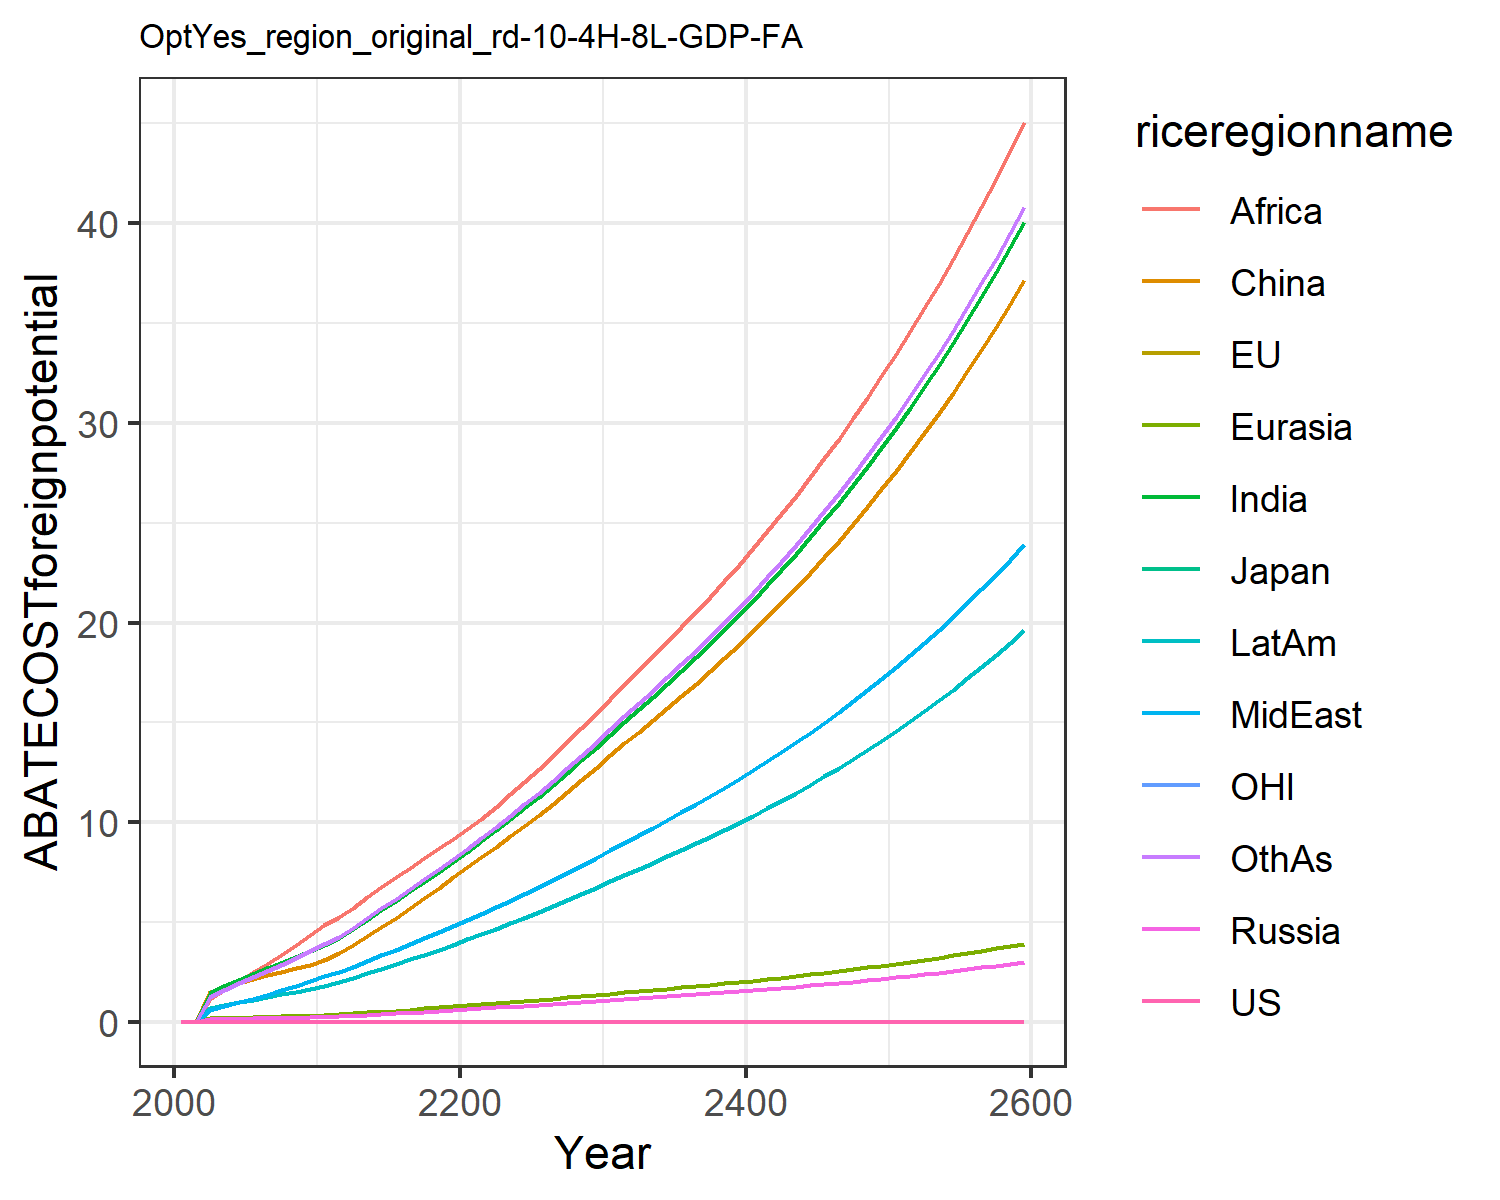

Values plotted in this chart, from the file beside it:
0.0, 0.0, 0.0, 0.0, 0.0, 0.0, 0.0, 0.0, 0.0, 0.0, 0.0, 0.0
0.0, 0.0, 0.0, 0.0008414, 0.0009619, 0.008463, 0.007641, 0.003045, 0.005771, 0.003764, 0.0, 0.006592
0.0, 0.0, 0.0, 0.1353, 0.1628, 1.477, 1.417, 0.5955, 1.163, 0.6831, 0.0, 1.242
0.0, 0.0, 0.0, 0.1515, 0.1907, 1.757, 1.788, 0.7928, 1.602, 0.8518, 0.0, 1.605
0.0, 0.0, 0.0, 0.1611, 0.2096, 1.937, 2.087, 0.9722, 2.033, 0.9797, 0.0, 1.916
0.0, 0.0, 0.0, 0.1737, 0.2306, 2.124, 2.383, 1.161, 2.47, 1.11, 0.0, 2.231
0.0, 0.0, 0.0, 0.1873, 0.2526, 2.326, 2.673, 1.361, 2.896, 1.246, 0.0, 2.545
0.0, 0.0, 0.0, 0.1991, 0.2728, 2.512, 2.954, 1.573, 3.346, 1.377, 0.0, 2.862
0.0, 0.0, 0.0, 0.2099, 0.2922, 2.689, 3.238, 1.802, 3.834, 1.51, 0.0, 3.191
0.0, 0.0, 0.0, 0.2197, 0.3106, 2.858, 3.523, 2.05, 4.362, 1.644, 0.0, 3.533
0.0, 0.0, 0.0, 0.237, 0.3362, 3.095, 3.836, 2.283, 4.83, 1.794, 0.0, 3.881
0.0, 0.0, 0.0, 0.2655, 0.3735, 3.444, 4.214, 2.51, 5.252, 1.978, 0.0, 4.267
0.0, 0.0, 0.0, 0.2978, 0.4152, 3.835, 4.633, 2.761, 5.714, 2.183, 0.0, 4.695
0.0, 0.0, 0.0, 0.3354, 0.4636, 4.289, 5.116, 3.051, 6.244, 2.42, 0.0, 5.189
0.0, 0.0, 0.0, 0.3737, 0.5121, 4.746, 5.589, 3.335, 6.75, 2.653, 0.0, 5.673
0.0, 0.0, 0.0, 0.4132, 0.5614, 5.21, 6.058, 3.618, 7.241, 2.887, 0.0, 6.154
0.0, 0.0, 0.0, 0.4543, 0.6119, 5.689, 6.53, 3.903, 7.725, 3.124, 0.0, 6.639
0.0, 0.0, 0.0, 0.4974, 0.6642, 6.184, 7.009, 4.192, 8.206, 3.366, 0.0, 7.131
0.0, 0.0, 0.0, 0.5426, 0.7183, 6.699, 7.496, 4.486, 8.685, 3.614, 0.0, 7.633
0.0, 0.0, 0.0, 0.5901, 0.7744, 7.234, 7.992, 4.787, 9.164, 3.868, 0.0, 8.145
0.0, 0.0, 0.0, 0.6348, 0.8294, 7.759, 8.51, 5.098, 9.659, 4.128, 0.0, 8.676
0.0, 0.0, 0.0, 0.6756, 0.8825, 8.268, 9.053, 5.421, 10.17, 4.395, 0.0, 9.227
0.0, 0.0, 0.0, 0.7159, 0.935, 8.773, 9.588, 5.739, 10.78, 4.66, 0.0, 9.772
0.0, 0.0, 0.0, 0.7571, 0.9887, 9.291, 10.14, 6.065, 11.39, 4.93, 0.0, 10.33
0.0, 0.0, 0.0, 0.7994, 1.044, 9.822, 10.7, 6.398, 12.02, 5.208, 0.0, 10.9
0.0, 0.0, 0.0, 0.8427, 1.1, 10.37, 11.27, 6.738, 12.67, 5.493, 0.0, 11.48
0.0, 0.0, 0.0, 0.8871, 1.158, 10.93, 11.86, 7.087, 13.33, 5.785, 0.0, 12.08
0.0, 0.0, 0.0, 0.933, 1.218, 11.51, 12.47, 7.447, 14.01, 6.087, 0.0, 12.7
0.0, 0.0, 0.0, 0.9801, 1.279, 12.11, 13.09, 7.817, 14.71, 6.397, 0.0, 13.33
0.0, 0.0, 0.0, 1.028, 1.342, 12.72, 13.73, 8.195, 15.43, 6.716, 0.0, 13.98
0.0, 0.0, 0.0, 1.078, 1.406, 13.34, 14.39, 8.586, 16.17, 7.041, 0.0, 14.65
0.0, 0.0, 0.0, 1.127, 1.47, 13.94, 15.03, 8.973, 16.9, 7.359, 0.0, 15.31
0.0, 0.0, 0.0, 1.174, 1.531, 14.52, 15.66, 9.347, 17.61, 7.666, 0.0, 15.95
0.0, 0.0, 0.0, 1.221, 1.593, 15.11, 16.29, 9.724, 18.32, 7.974, 0.0, 16.59
0.0, 0.0, 0.0, 1.269, 1.655, 15.7, 16.93, 10.11, 19.04, 8.288, 0.0, 17.25
0.0, 0.0, 0.0, 1.318, 1.719, 16.31, 17.59, 10.5, 19.77, 8.608, 0.0, 17.91
0.0, 0.0, 0.0, 1.368, 1.784, 16.93, 18.26, 10.9, 20.52, 8.935, 0.0, 18.59
0.0, 0.0, 0.0, 1.419, 1.851, 17.56, 18.94, 11.3, 21.29, 9.27, 0.0, 19.29
0.0, 0.0, 0.0, 1.472, 1.92, 18.21, 19.64, 11.72, 22.08, 9.614, 0.0, 20
0.0, 0.0, 0.0, 1.526, 1.99, 18.88, 20.36, 12.15, 22.89, 9.966, 0.0, 20.74
0.0, 0.0, 0.0, 1.581, 2.063, 19.57, 21.1, 12.59, 23.72, 10.33, 0.0, 21.49
0.0, 0.0, 0.0, 1.638, 2.137, 20.27, 21.86, 13.05, 24.58, 10.7, 0.0, 22.26
0.0, 0.0, 0.0, 1.696, 2.213, 20.99, 22.64, 13.51, 25.45, 11.08, 0.0, 23.06
0.0, 0.0, 0.0, 1.756, 2.291, 21.74, 23.44, 13.99, 26.35, 11.47, 0.0, 23.87
0.0, 0.0, 0.0, 1.818, 2.372, 22.5, 24.27, 14.48, 27.28, 11.88, 0.0, 24.71
0.0, 0.0, 0.0, 1.882, 2.455, 23.29, 25.11, 14.99, 28.23, 12.29, 0.0, 25.58
0.0, 0.0, 0.0, 1.947, 2.54, 24.1, 25.99, 15.51, 29.22, 12.72, 0.0, 26.47
0.0, 0.0, 0.0, 2.015, 2.628, 24.93, 26.89, 16.05, 30.23, 13.16, 0.0, 27.38
0.0, 0.0, 0.0, 2.084, 2.719, 25.79, 27.81, 16.6, 31.27, 13.61, 0.0, 28.32
0.0, 0.0, 0.0, 2.155, 2.812, 26.67, 28.77, 17.17, 32.34, 14.08, 0.0, 29.3
0.0, 0.0, 0.0, 2.229, 2.908, 27.59, 29.75, 17.76, 33.45, 14.56, 0.0, 30.3
0.0, 0.0, 0.0, 2.305, 3.007, 28.53, 30.76, 18.36, 34.58, 15.06, 0.0, 31.33
0.0, 0.0, 0.0, 2.383, 3.109, 29.49, 31.81, 18.98, 35.76, 15.57, 0.0, 32.39
0.0, 0.0, 0.0, 2.464, 3.214, 30.49, 32.88, 19.63, 36.97, 16.09, 0.0, 33.49
0.0, 0.0, 0.0, 2.547, 3.323, 31.52, 33.99, 20.29, 38.22, 16.64, 0.0, 34.62
0.0, 0.0, 0.0, 2.633, 3.435, 32.58, 35.14, 20.97, 39.5, 17.2, 0.0, 35.78
0.0, 0.0, 0.0, 2.721, 3.55, 33.68, 36.32, 21.68, 40.83, 17.78, 0.0, 36.99
0.0, 0.0, 0.0, 2.812, 3.669, 34.81, 37.53, 22.4, 42.2, 18.37, 0.0, 38.23
0.0, 0.0, 0.0, 2.907, 3.792, 35.97, 38.79, 23.15, 43.61, 18.99, 0.0, 39.5
0.0, 0.0, 0.0, 3.004, 3.918, 37.17, 40.09, 23.93, 45.07, 19.62, 0.0, 40.82
